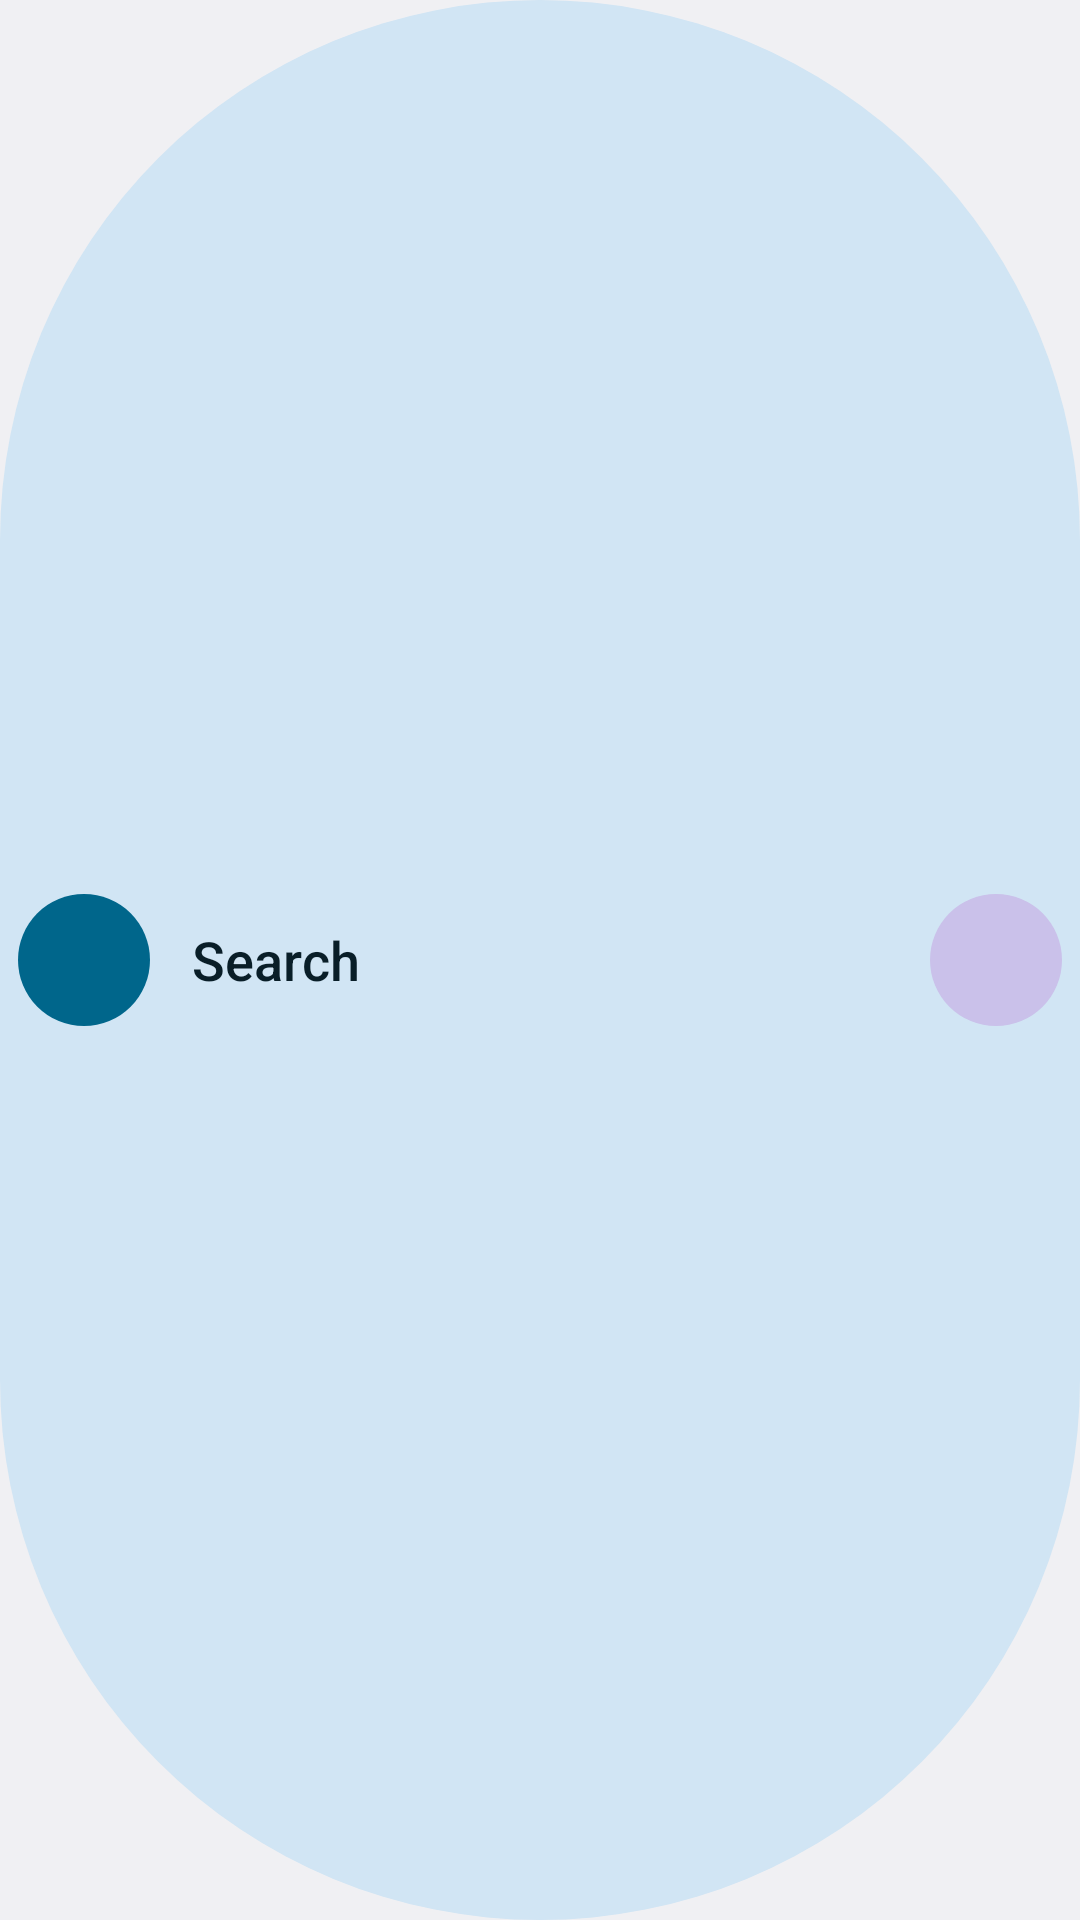

Write the Android layout XML for this screen, with the resource values it uses.
<!-- AndroidManifest.xml: application theme AppTheme -->
<!-- res/layout/widget_search.xml -->
<?xml version="1.0" encoding="utf-8"?>
<LinearLayout xmlns:android="http://schemas.android.com/apk/res/android"
    android:id="@+id/root"
    android:layout_width="match_parent"
    android:layout_height="match_parent"
    android:background="@drawable/shape_pill_sec"
    android:gravity="center_vertical"
    android:orientation="horizontal"
    android:padding="6dp">

    <ImageView
        android:layout_width="44dp"
        android:layout_height="44dp"
        android:background="@drawable/shape_circle_accent"
        android:padding="11dp"
        android:src="@drawable/ic_search"
        android:tint="@color/w_on_accent" />

    <TextView
        android:layout_width="0dp"
        android:layout_height="wrap_content"
        android:layout_marginStart="14dp"
        android:layout_weight="1"
        android:fontFamily="sans-serif-medium"
        android:text="@string/search_hint"
        android:textColor="@color/w_on_sec"
        android:textSize="18sp" />

    <ImageView
        android:id="@+id/search_mic"
        android:layout_width="44dp"
        android:layout_height="44dp"
        android:background="@drawable/shape_circle_tert"
        android:padding="11dp"
        android:src="@drawable/ic_mic"
        android:tint="@color/w_on_tert" />
</LinearLayout>
<!-- resources referenced by this layout -->
<resources>
  <color name="w_on_accent">@android:color/system_accent1_0</color>
  <color name="w_on_sec">@android:color/system_accent2_900</color>
  <color name="w_on_tert">@android:color/system_accent3_900</color>
  <!-- drawable shape_circle_accent (drawable) -->
  <?xml version="1.0" encoding="utf-8"?>
  <shape xmlns:android="http://schemas.android.com/apk/res/android" android:shape="oval">
    <solid android:color="@color/w_accent"/>
  </shape>
  <!-- drawable shape_circle_tert (drawable) -->
  <?xml version="1.0" encoding="utf-8"?>
  <shape xmlns:android="http://schemas.android.com/apk/res/android" android:shape="oval">
    <solid android:color="@color/w_tert"/>
  </shape>
  <!-- drawable shape_pill_sec (drawable) -->
  <?xml version="1.0" encoding="utf-8"?>
  <shape xmlns:android="http://schemas.android.com/apk/res/android" android:shape="rectangle">
    <solid android:color="@color/w_sec"/>
    <corners android:radius="999dp"/>
  </shape>
  <string name="search_hint">Search</string>
  <style name="AppTheme" parent="@android:style/Theme.DeviceDefault.DayNight">
          <item name="android:windowBackground">@color/w_surface</item>
          <item name="android:statusBarColor">@android:color/transparent</item>
          <item name="android:navigationBarColor">@android:color/transparent</item>
          <item name="android:windowLightStatusBar">@bool/light_bars</item>
          <item name="android:windowLightNavigationBar">@bool/light_bars</item>
          <item name="android:colorAccent">@color/w_accent</item>
      </style>
  <color name="w_accent">@android:color/system_accent1_600</color>
  <color name="w_tert">@android:color/system_accent3_200</color>
  <color name="w_sec">@android:color/system_accent2_100</color>
  <color name="w_surface">@android:color/system_neutral1_50</color>
</resources>
